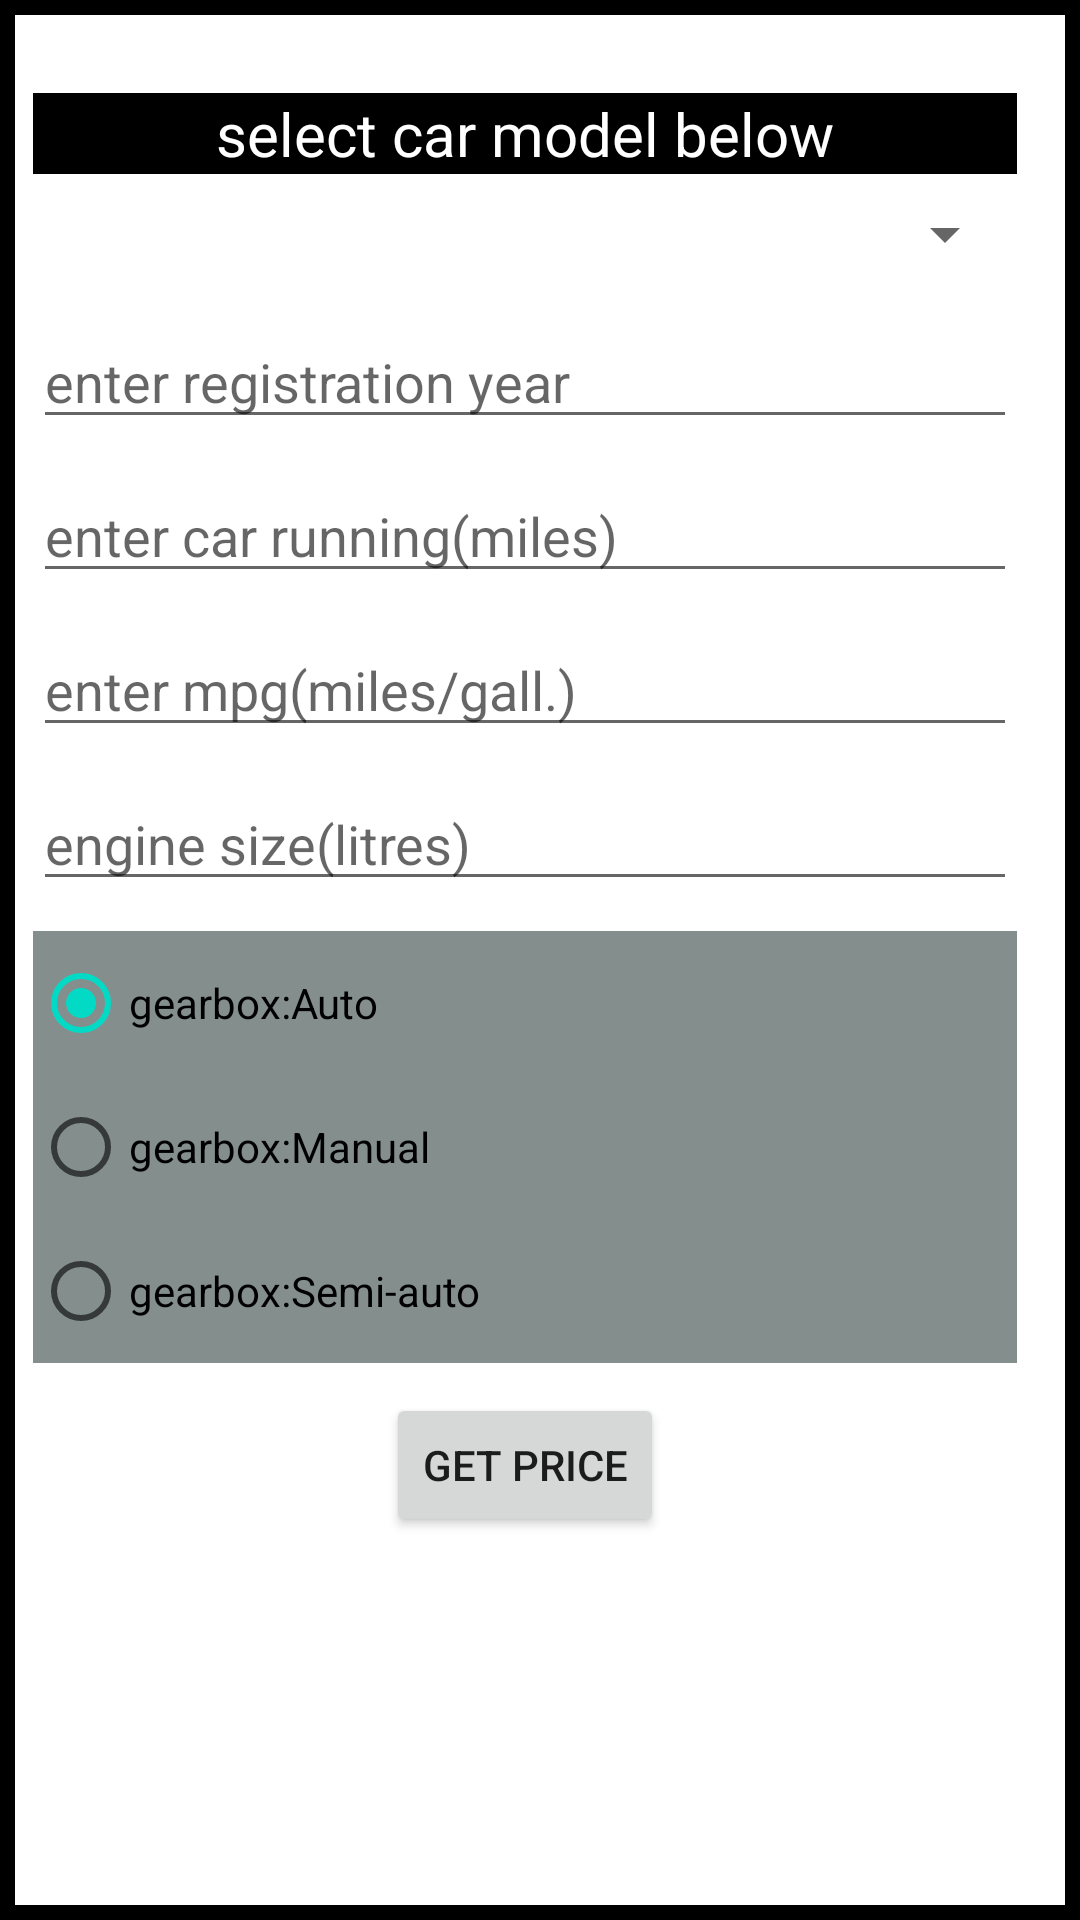

Layout XML and referenced resources for this Android screen:
<!-- AndroidManifest.xml: application theme Theme.BMWCars -->
<!-- res/layout/activity_predict.xml -->
<?xml version="1.0" encoding="utf-8"?>
<androidx.constraintlayout.widget.ConstraintLayout xmlns:android="http://schemas.android.com/apk/res/android"
    xmlns:app="http://schemas.android.com/apk/res-auto"
    xmlns:tools="http://schemas.android.com/tools"
    android:layout_width="match_parent"
    android:layout_height="match_parent"
    android:background="#000000"
    tools:context=".PredictActivity">

    <ScrollView
        android:layout_width="match_parent"
        android:layout_height="match_parent"
        android:layout_margin="5dp"
        android:paddingRight="10dp"
        android:background="#ffffff"
        app:layout_constraintBottom_toBottomOf="parent"
        app:layout_constraintEnd_toEndOf="parent"
        app:layout_constraintHorizontal_bias="0.5"
        app:layout_constraintStart_toStartOf="parent"
        app:layout_constraintTop_toTopOf="parent">

        <LinearLayout
            android:layout_width="match_parent"
            android:layout_height="wrap_content"
            android:layout_margin="3dp"
            android:padding="3dp"
            android:orientation="vertical">


            <TextView
                android:layout_width="match_parent"
                android:layout_height="wrap_content"
                android:gravity="center"
                android:textSize="20sp"
                android:background="@color/black"
                android:textColor="#ffffff"
                android:layout_marginTop="20dp"
                android:layout_marginBottom="8dp"
                android:text="@string/app_getname"   />


            <Spinner
                android:id="@+id/model_name_spinner"
                android:layout_width="match_parent"
                android:layout_height="wrap_content" />

            <EditText
                android:id="@+id/model_inp_year"
                android:layout_marginTop="15dp"
                android:layout_width="match_parent"
                android:layout_height="wrap_content"
                android:hint="@string/model_year"
                android:inputType="number"/>



            <EditText
                android:id="@+id/model_inp_mileage"
                android:layout_width="match_parent"
                android:layout_height="wrap_content"
                android:layout_marginTop="10dp"
                android:hint="@string/model_mileage"
                android:inputType="numberDecimal" />


            <EditText
                android:id="@+id/model_inp_mpg"
                android:layout_width="match_parent"
                android:layout_height="wrap_content"
                android:layout_marginTop="10dp"
                android:hint="@string/model_mpg"
                android:inputType="numberDecimal" />


            <EditText
                android:id="@+id/model_inp_enginesize"
                android:layout_width="match_parent"
                android:layout_height="wrap_content"
                android:layout_marginTop="10dp"
                android:hint="@string/model_enginesize"
                android:inputType="numberDecimal" />
            <RadioGroup
                android:layout_width="match_parent"
                android:layout_marginTop="10dp"
                android:id="@+id/radio_grp"
                android:background="#838E8D"
                android:layout_height="wrap_content">

                <RadioButton
                    android:id="@+id/radioButton1"
                    android:layout_width="match_parent"
                    android:layout_height="wrap_content"
                    android:text="@string/rb1"
                    android:checked="true"/>

                <RadioButton
                    android:id="@+id/radioButton2"
                    android:layout_width="match_parent"
                    android:layout_height="wrap_content"
                    android:text="@string/rb2" />

                <RadioButton
                    android:id="@+id/radioButton3"
                    android:layout_width="match_parent"
                    android:layout_height="wrap_content"
                    android:text="@string/rb3" />
            </RadioGroup>


           <Button
               android:layout_marginTop="10dp"
               android:layout_width="wrap_content"
               android:layout_height="wrap_content"
               android:text="@string/get_price"
               android:layout_gravity="center"
               android:gravity="center"
               android:id="@+id/get_price_button"/>






        </LinearLayout>


    </ScrollView>
</androidx.constraintlayout.widget.ConstraintLayout>
<!-- resources referenced by this layout -->
<resources>
  <string name="app_getname">select car model below</string>
  <string name="get_price">get price</string>
  <string name="model_enginesize">engine size(litres)</string>
  <string name="model_mileage">enter car running(miles)</string>
  <string name="model_mpg">enter  mpg(miles/gall.)</string>
  <string name="model_year">enter registration year</string>
  <string name="rb1">gearbox:Auto</string>
  <string name="rb2">gearbox:Manual</string>
  <string name="rb3">gearbox:Semi-auto</string>
  <style name="Theme.BMWCars" parent="Theme.MaterialComponents.DayNight.DarkActionBar">
          
          <item name="colorPrimary">@color/purple_500</item>
          <item name="colorPrimaryVariant">@color/purple_700</item>
          <item name="colorOnPrimary">@color/white</item>
          
          <item name="colorSecondary">@color/teal_200</item>
          <item name="colorSecondaryVariant">@color/teal_700</item>
          <item name="colorOnSecondary">@color/black</item>
          
          <item name="android:statusBarColor" tools:targetApi="l">?attr/colorPrimaryVariant</item>
          
      </style>
  <!-- not gathered from this repository: default colours our renderer supplied (Android Studio template values) -->
  <color name="purple_500">#FF6200EE</color>
  <color name="purple_700">#FF3700B3</color>
  <color name="teal_200">#FF03DAC5</color>
  <color name="teal_700">#FF018786</color>
  <color name="black">#FF000000</color>
  <color name="white">#FFFFFFFF</color>
</resources>
